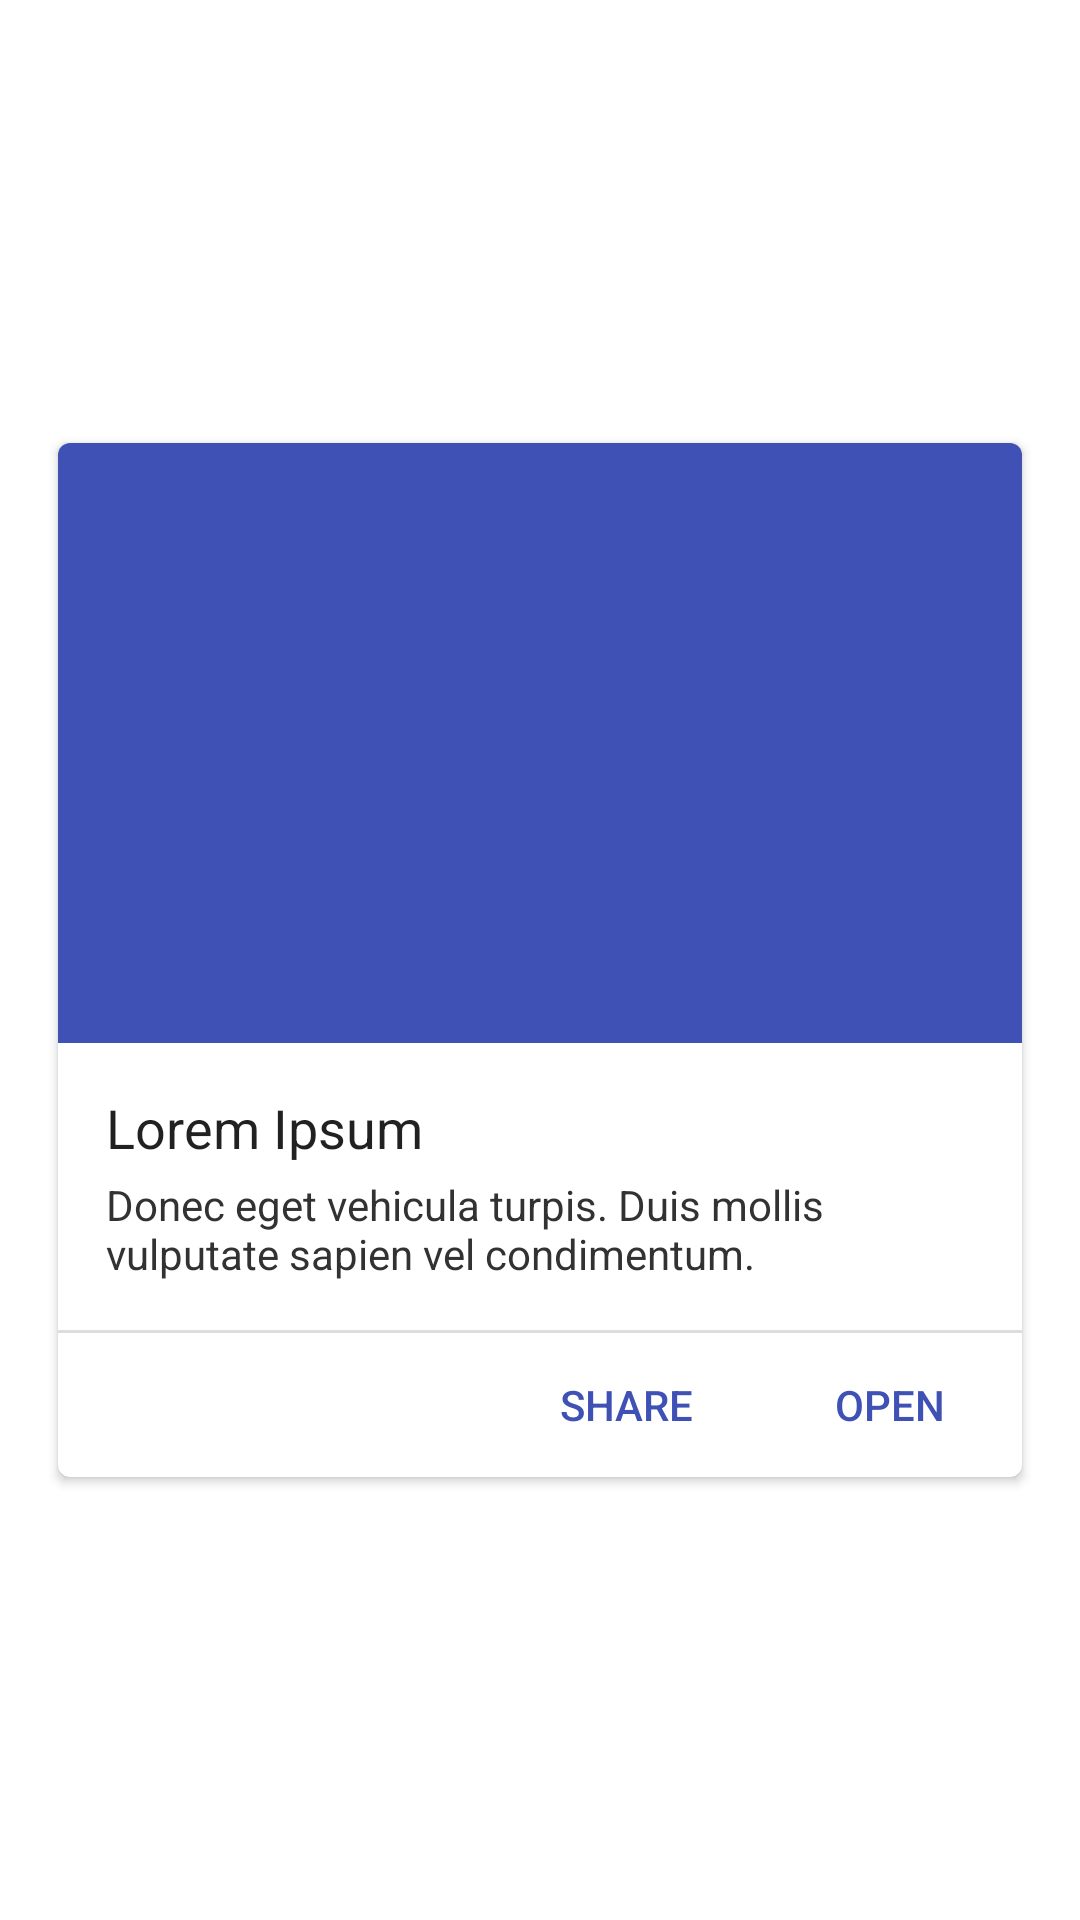

Layout XML and referenced resources for this Android screen:
<!-- AndroidManifest.xml: application theme AppTheme -->
<!-- res/layout/card_list_item.xml -->
<LinearLayout
    xmlns:android="http://schemas.android.com/apk/res/android"
    xmlns:tools="http://schemas.android.com/tools"
    xmlns:card_view="http://schemas.android.com/apk/res-auto"
    android:layout_width="match_parent"
    android:layout_height="wrap_content"
    android:paddingTop="4dp"
    android:paddingBottom="4dp"
    android:paddingLeft="16dp"
    android:paddingRight="16dp">

    <android.support.v7.widget.CardView
        xmlns:card_view="http://schemas.android.com/apk/res-auto"
        android:id="@+id/card_view"
        android:layout_gravity="center"
        android:layout_width="match_parent"
        android:layout_height="wrap_content"
        card_view:cardUseCompatPadding="true"
        card_view:cardCornerRadius="4dp">
        
        <RelativeLayout
            android:layout_width="match_parent"
            android:layout_height="wrap_content">

            <ImageView
                android:id="@+id/card_cover_image"
                android:src="@color/colorPrimary"
                android:scaleType="centerCrop"
                android:layout_width="match_parent"
                android:layout_height="200dp" />

            <LinearLayout
                android:id="@+id/card_content"
                android:orientation="vertical"
                android:padding="16dp"
                android:layout_below="@id/card_cover_image"
                android:layout_width="match_parent"
                android:layout_height="wrap_content">

                <TextView
                    android:id="@+id/card_heading"
                    android:text="@string/sample_heading"
                    style="@style/Base.TextAppearance.AppCompat.Headline"
                    android:textSize="18sp"
                    android:layout_marginBottom="4dp"
                    android:layout_width="match_parent"
                    android:layout_height="wrap_content" />

                <TextView
                    android:id="@+id/card_description"
                    android:text="@string/sample_sentence"
                    style="@style/Base.TextAppearance.AppCompat.Body1"
                    android:textColor="@android:color/secondary_text_light"
                    android:layout_width="match_parent"
                    android:layout_height="wrap_content" />

            </LinearLayout>
            
            <View
                android:id="@+id/card_divider"
                android:background="@color/colorDivider"
                android:layout_below="@id/card_content"
                android:layout_width="match_parent"
                android:layout_height="1dp"></View>

            <LinearLayout
                android:id="@+id/card_actions"
                android:orientation="horizontal"
                android:layout_below="@id/card_divider"
                android:gravity="right"
                android:layout_width="match_parent"
                android:layout_height="wrap_content">

                <Button
                    android:id="@+id/card_action_share"
                    android:text="@string/action_share"
                    style="?android:attr/borderlessButtonStyle"
                    android:textColor="@color/colorPrimary"
                    android:layout_width="wrap_content"
                    android:layout_height="wrap_content" />

                <Button
                    android:id="@+id/card_action_open"
                    android:text="@string/action_open"
                    style="?android:attr/borderlessButtonStyle"
                    android:textColor="@color/colorPrimary"
                    android:layout_width="wrap_content"
                    android:layout_height="wrap_content" />

            </LinearLayout>

        </RelativeLayout>

    </android.support.v7.widget.CardView>

</LinearLayout>
<!-- resources referenced by this layout -->
<resources>
  <color name="colorDivider">#22000000</color>
  <color name="colorPrimary">#3F51B5</color>
  <string name="action_open">Open</string>
  <string name="action_share">Share</string>
  <string name="sample_heading">Lorem Ipsum</string>
  <string name="sample_sentence">Donec eget vehicula turpis. Duis mollis vulputate sapien vel condimentum.</string>
</resources>
